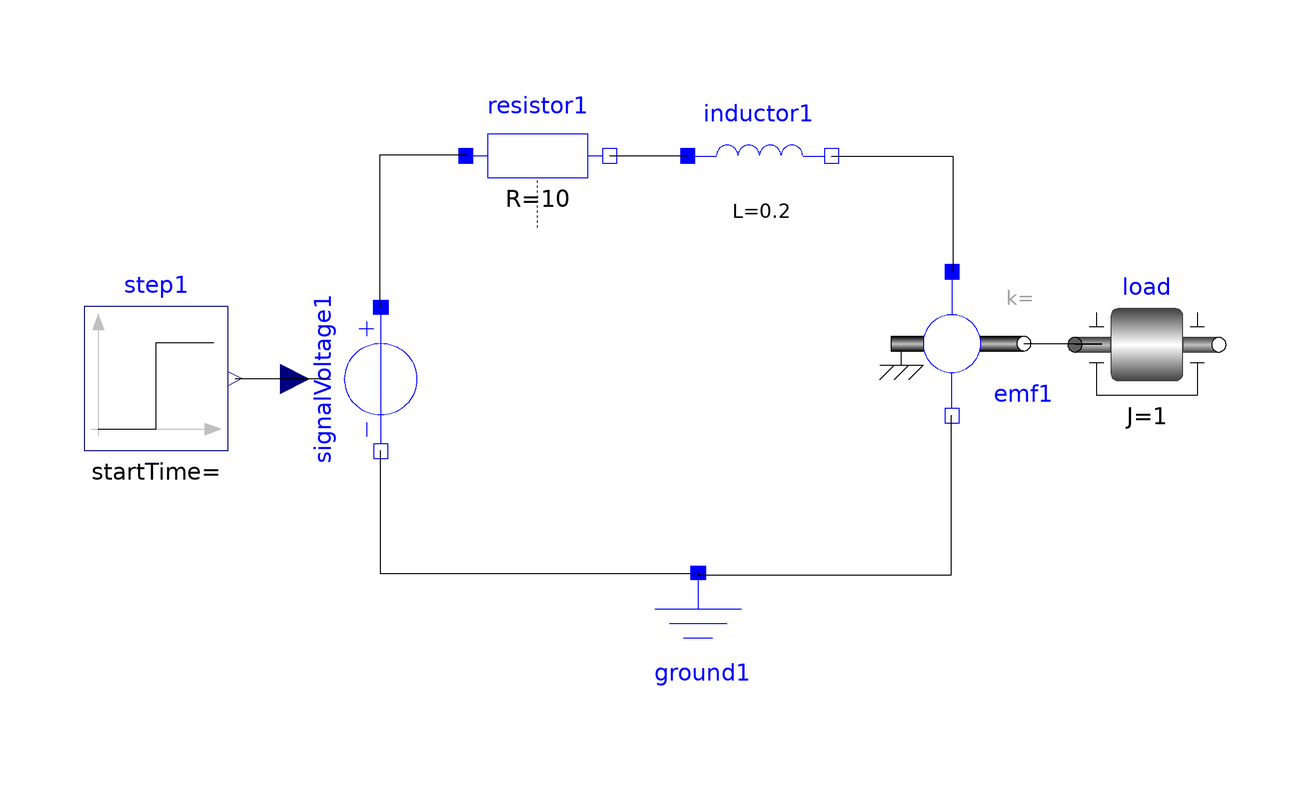

The component connection diagram of the Modelica model below, drawn from its own Placement and Line annotations.

model dcmotor
  //Observe the difference between MSL 2.2 and 3.1 regarding the default values, in 3.1 there are no default values set, only start values
  // Modelica version 3.1
  // Modelica.Mechanics.Rotational.Inertia         load(J = 1); // Modelica version 2.2
  Modelica.Blocks.Sources.Step step1 annotation(Placement(visible = true, transformation(origin = {-79.4773,16.2338}, extent = {{-12,-12},{12,12}}, rotation = 0)));
  Modelica.Electrical.Analog.Basic.Resistor resistor1(R = 10) annotation(Placement(visible = true, transformation(origin = {-15.8154,53.3825}, extent = {{-12,-12},{12,12}}, rotation = 0)));
  Modelica.Electrical.Analog.Basic.EMF emf1 annotation(Placement(visible = true, transformation(origin = {53.2417,22.0776}, extent = {{-12,-12},{12,12}}, rotation = 0)));
  Modelica.Electrical.Analog.Basic.Ground ground1 annotation(Placement(visible = true, transformation(origin = {10.9074,-28.1522}, extent = {{-12,-12},{12,12}}, rotation = 0)));
  Modelica.Electrical.Analog.Basic.Inductor inductor1(L = 0.2) annotation(Placement(visible = true, transformation(origin = {21.1619,53.3711}, extent = {{-12,-12},{12,12}}, rotation = 0)));
  Modelica.Mechanics.Rotational.Components.Inertia load(J = 1) annotation(Placement(visible = true, transformation(origin = {85.7499,21.8942}, extent = {{-12,-12},{12,12}}, rotation = 0)));
  Modelica.Electrical.Analog.Sources.SignalVoltage signalVoltage1 annotation(Placement(visible = true, transformation(origin = {-41.9801,16.1514}, extent = {{12,-12},{-12,12}}, rotation = 90)));
equation
  connect(ground1.p,emf1.n) annotation(Line(points = {{10.9074,-16.1522},{10.9074,-16.5289},{53.1287,-16.5289},{53.1287,10.0776},{53.2417,10.0776}}));
  connect(inductor1.n,emf1.p) annotation(Line(points = {{33.1619,53.3711},{53.3648,53.3711},{53.3648,34.0776},{53.2417,34.0776}}));
  connect(emf1.flange,load.flange_a) annotation(Line(points = {{65.2417,22.0776},{78.1726,22.0776},{78.1726,21.8942},{73.7499,21.8942}}));
  connect(signalVoltage1.p,ground1.p) annotation(Line(points = {{-41.9801,4.15136},{-42.132,4.15136},{-42.132,-16.2437},{10.9074,-16.2437},{10.9074,-16.1522}}));
  connect(resistor1.n,inductor1.p) annotation(Line(points = {{-3.81545,53.3825},{9.13706,53.3825},{9.13706,53.3711},{9.16188,53.3711}}));
  connect(signalVoltage1.n,resistor1.p) annotation(Line(points = {{-41.9801,28.1514},{-42.132,28.1514},{-42.132,53.5533},{-27.8154,53.5533},{-27.8154,53.3825}}));
  connect(step1.y,signalVoltage1.v) annotation(Line(points = {{-66.2773,16.2338},{-52.0305,16.2338},{-52.0305,16.1514},{-50.3801,16.1514}}));
end dcmotor;